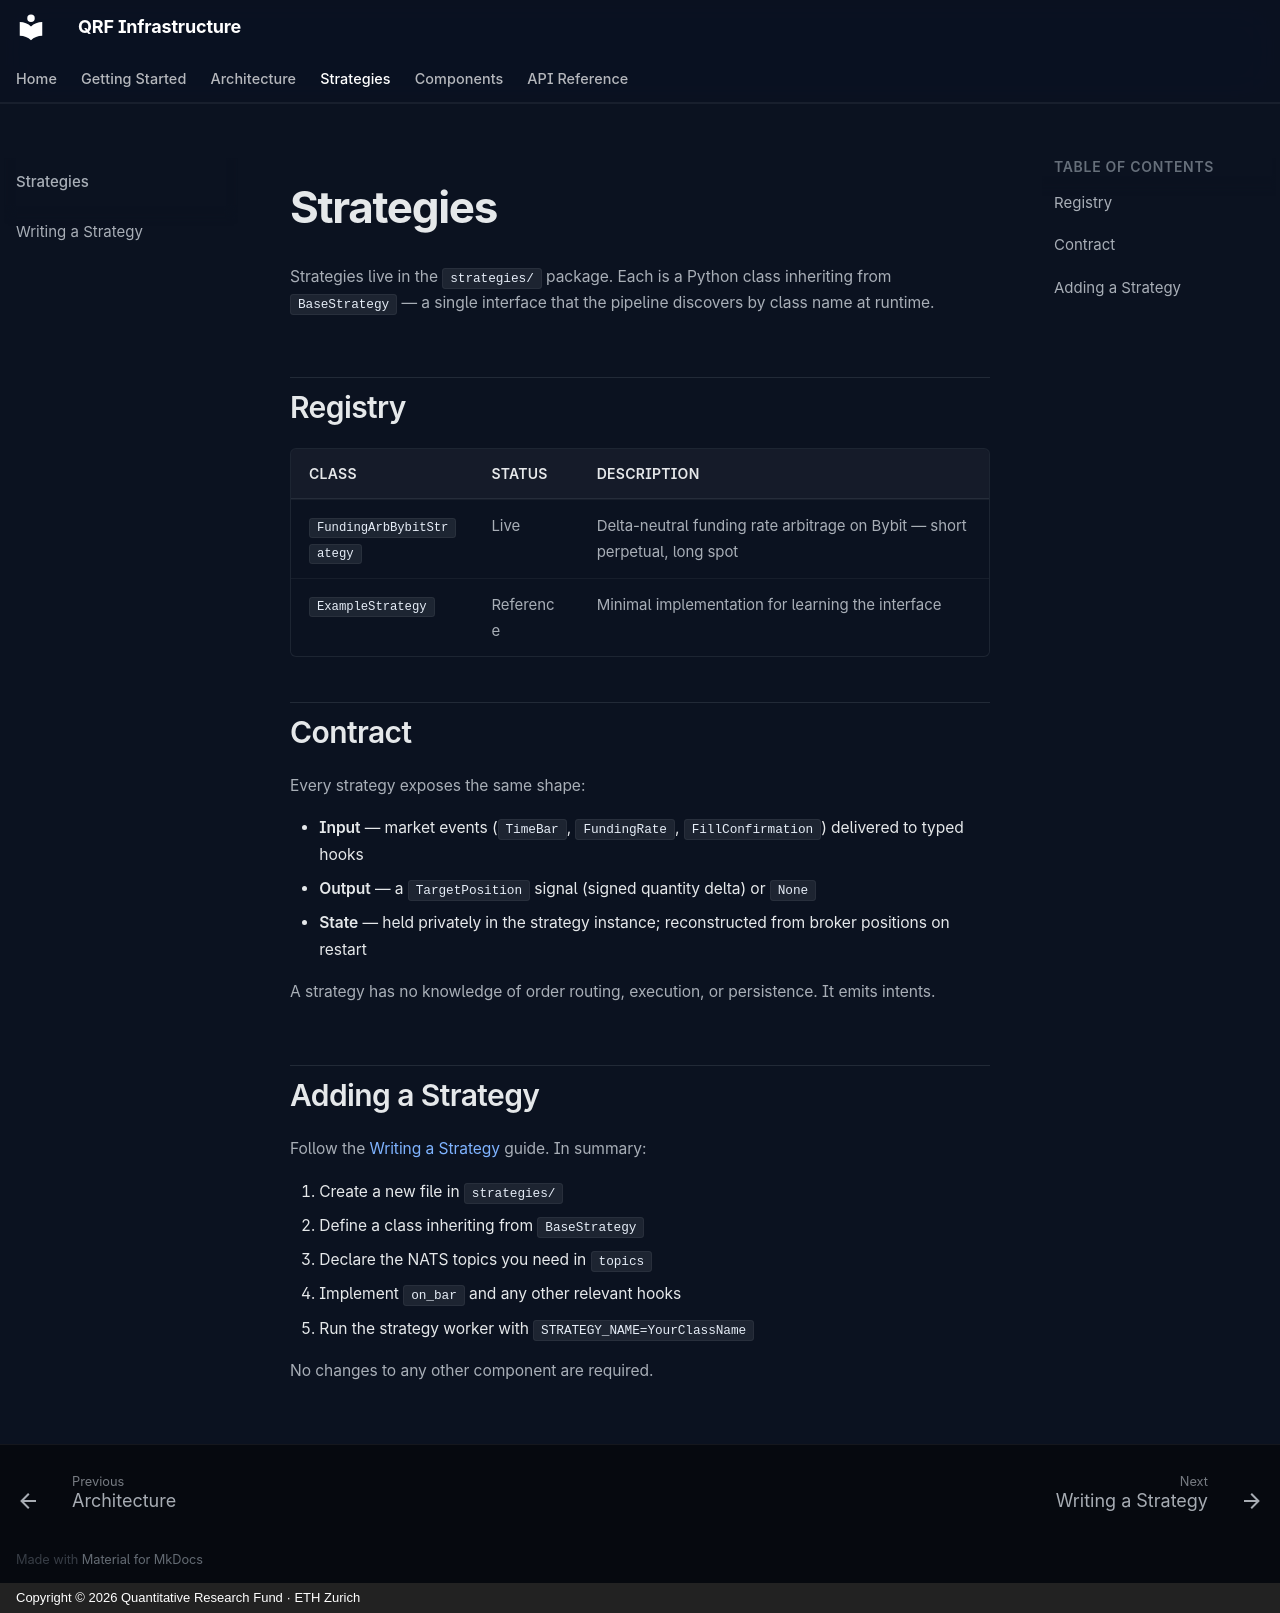

repository: ETH-Quant-Research-Group/Infrastructure · page: strategies/index.html · generator: mkdocs · copyright: Copyright © 2026 Quantitative Research Fund · ETH Zurich

# Strategies

Strategies live in the `strategies/` package. Each is a Python class inheriting from `BaseStrategy` — a single interface that the pipeline discovers by class name at runtime.

## Registry

| Class | Status | Description |
|---|---|---|
| `FundingArbBybitStrategy` | Live | Delta-neutral funding rate arbitrage on Bybit — short perpetual, long spot |
| `ExampleStrategy` | Reference | Minimal implementation for learning the interface |

## Contract

Every strategy exposes the same shape:

- **Input** — market events (`TimeBar`, `FundingRate`, `FillConfirmation`) delivered to typed hooks
- **Output** — a `TargetPosition` signal (signed quantity delta) or `None`
- **State** — held privately in the strategy instance; reconstructed from broker positions on restart

A strategy has no knowledge of order routing, execution, or persistence. It emits intents.

## Adding a Strategy

Follow the [Writing a Strategy](writing-a-strategy.md) guide. In summary:

1. Create a new file in `strategies/`
2. Define a class inheriting from `BaseStrategy`
3. Declare the NATS topics you need in `topics`
4. Implement `on_bar` and any other relevant hooks
5. Run the strategy worker with `STRATEGY_NAME=YourClassName`

No changes to any other component are required.
